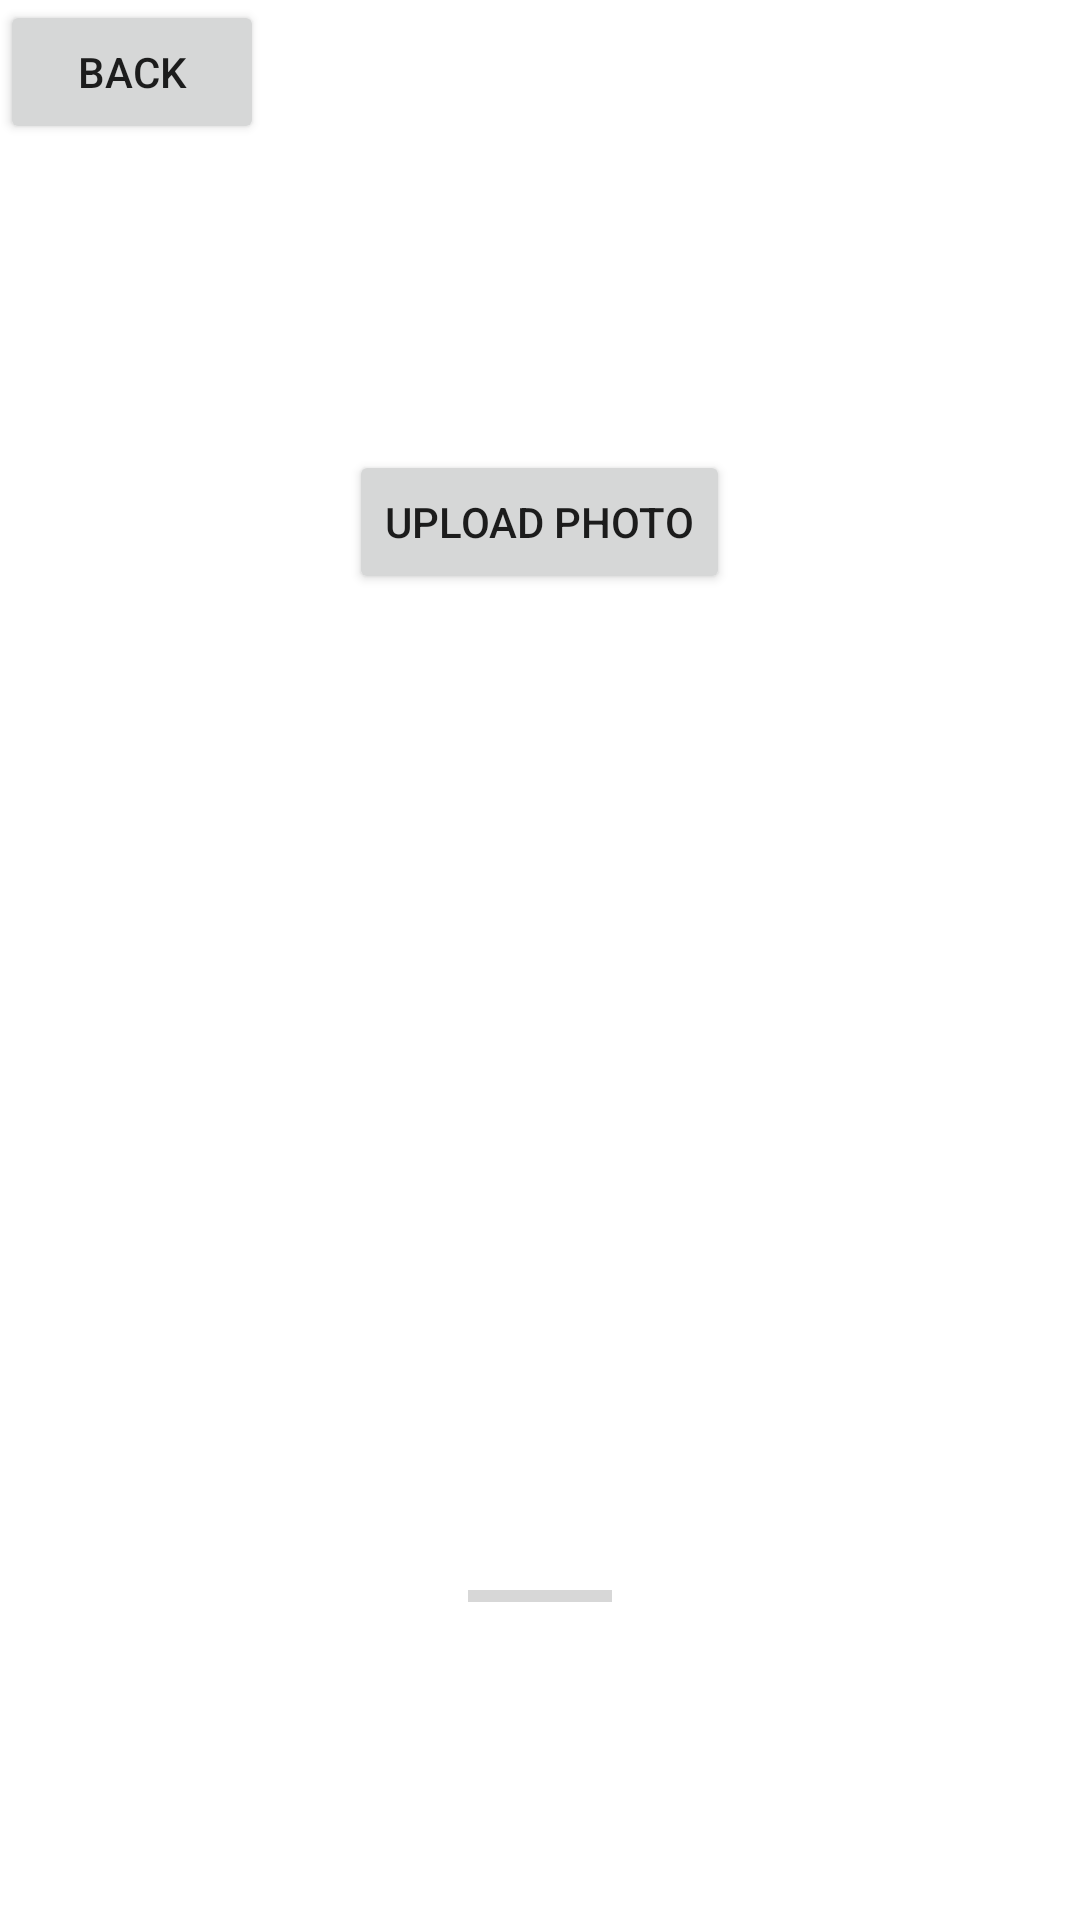

Here is an Android app screen rendered from its layout file. Give the layout XML and the strings, colors and styles it references.
<!-- AndroidManifest.xml: application theme Theme.ColorInverter1 -->
<!-- res/layout/fragment_inverter_via_thread.xml -->
<?xml version="1.0" encoding="utf-8"?>
<RelativeLayout xmlns:android="http://schemas.android.com/apk/res/android"
    xmlns:app="http://schemas.android.com/apk/res-auto"
    xmlns:tools="http://schemas.android.com/tools"
    android:layout_width="match_parent"
    android:layout_height="match_parent"
    tools:context=".InverterViaThreadFragment">


    <ImageView
        android:id="@+id/photo_view"
        android:layout_width="wrap_content"
        android:layout_height="wrap_content"
        android:layout_marginTop="150dp"
        android:layout_centerHorizontal="true"
        android:src="@drawable/ic_launcher_background" />

    <Button
        android:id="@+id/upload_button"
        android:layout_width="wrap_content"
        android:layout_height="wrap_content"
        android:layout_below="@id/photo_view"
        android:layout_centerHorizontal="true"
        android:text="Upload photo" />

    <ProgressBar
        android:id="@+id/progressBar"
        style="?android:attr/progressBarStyleHorizontal"
        android:layout_width="wrap_content"
        android:layout_height="wrap_content"
        android:layout_alignParentBottom="true"
        android:layout_centerHorizontal="true"
        android:layout_marginBottom="100dp"/>
    <Button
        android:id="@+id/back"
        android:layout_width="wrap_content"
        android:layout_height="wrap_content"
        android:text="back" />

</RelativeLayout>
<!-- resources referenced by this layout -->
<resources>
  <style name="Theme.ColorInverter1" parent="Theme.MaterialComponents.DayNight.DarkActionBar">
          
          <item name="colorPrimary">@color/purple_500</item>
          <item name="colorPrimaryVariant">@color/purple_700</item>
          <item name="colorOnPrimary">@color/white</item>
          
          <item name="colorSecondary">@color/teal_200</item>
          <item name="colorSecondaryVariant">@color/teal_700</item>
          <item name="colorOnSecondary">@color/black</item>
          
          <item name="android:statusBarColor" tools:targetApi="l">?attr/colorPrimaryVariant</item>
          
      </style>
  <!-- not gathered from this repository: default colours our renderer supplied (Android Studio template values) -->
  <color name="purple_500">#FF6200EE</color>
  <color name="purple_700">#FF3700B3</color>
  <color name="teal_200">#FF03DAC5</color>
  <color name="teal_700">#FF018786</color>
  <color name="black">#FF000000</color>
  <color name="white">#FFFFFFFF</color>
</resources>
